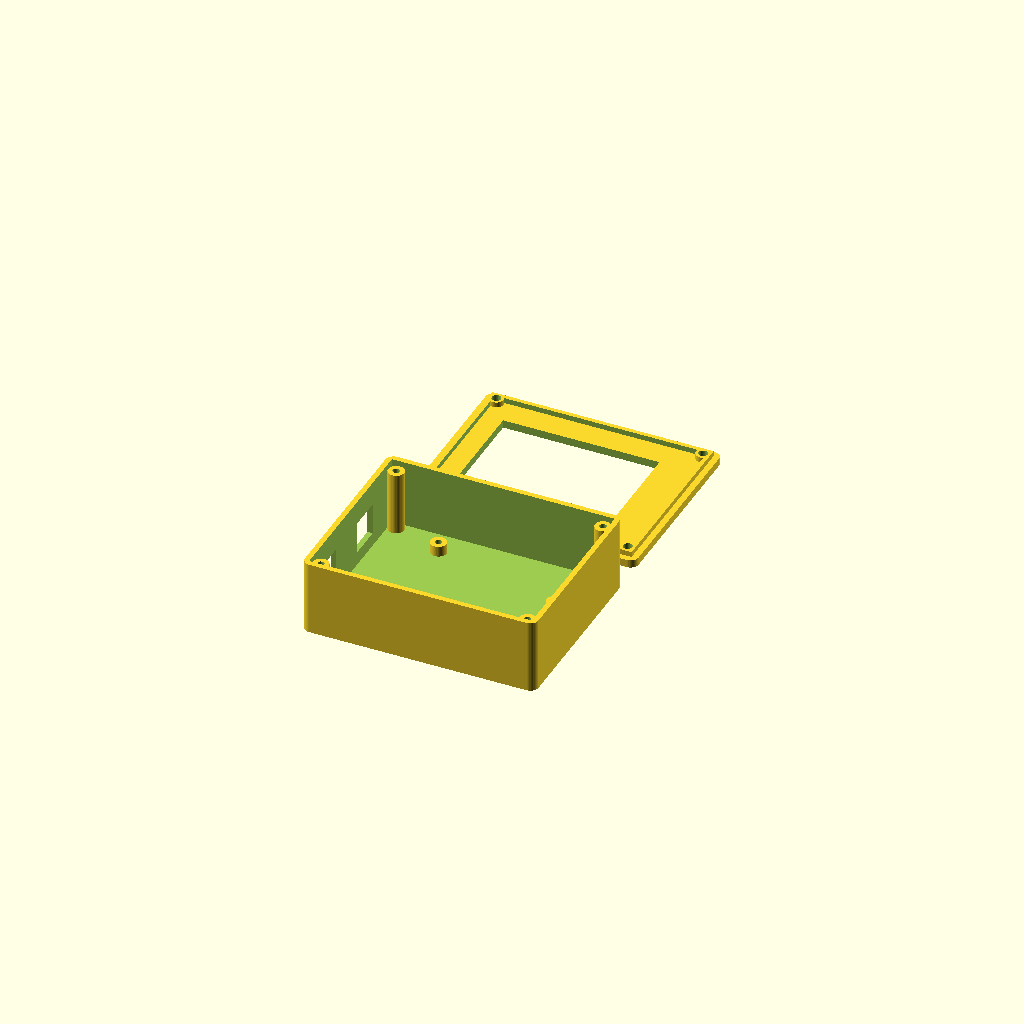
Cell 1 — every parameter at its default value.
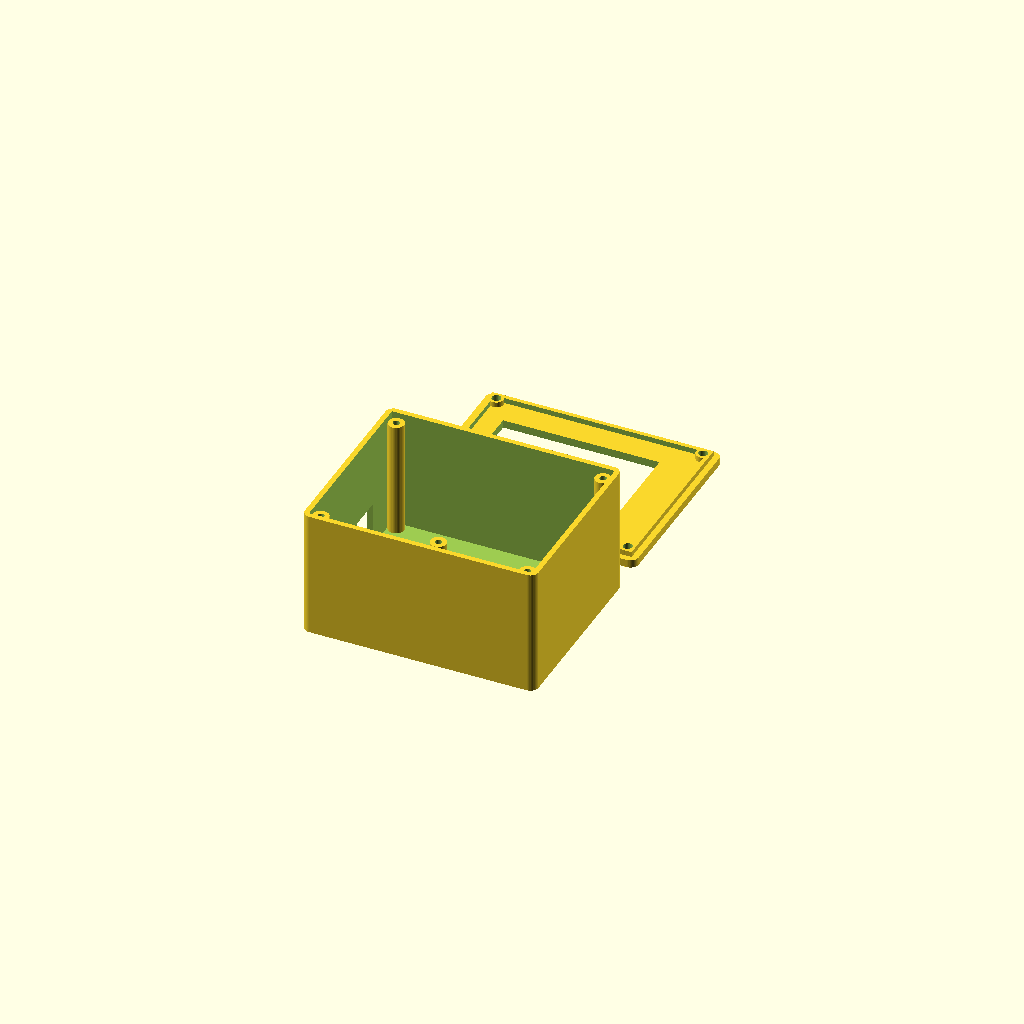
Cell 2: the same model with stack_above = 40.
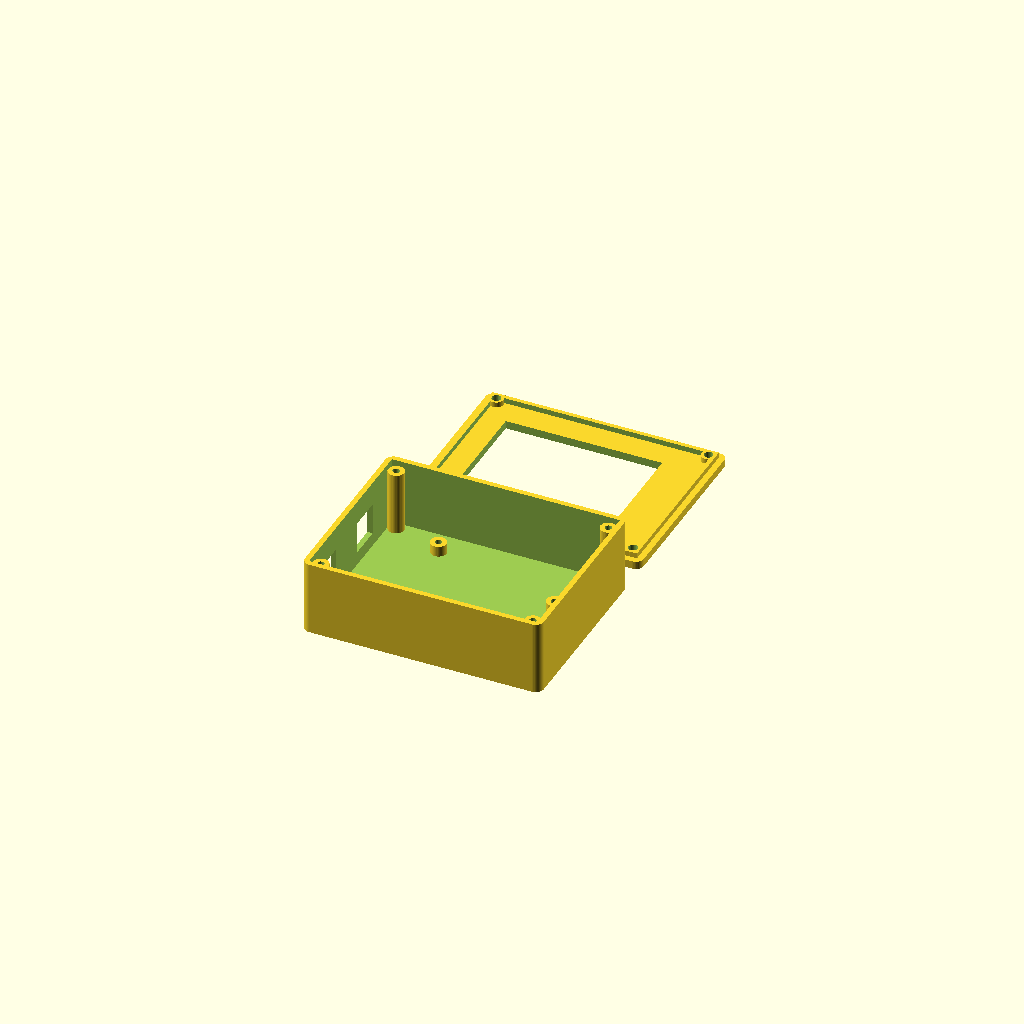
Cell 3: the same model with ext = 4.
All cells are drawn from one camera (rotation 55°, 0°, 25°, orthographic, colour scheme Cornfield), so only the parameter changes between them.
OpenSCAD source file content/assets/files/claudecode17/uno_tft_case.scad:
// Two-part 3D-printable case for an Arduino Uno R3 with a 2.8" TFT shield.
// part = "base", "lid" or "both" (side by side, for a preview).
// All sizes are millimetres. Check the three "measure" values against your own stack.
part = "both";

// --- Arduino Uno R3 (published board outline) ---
uno_l = 68.6;  uno_w = 53.3;
uno_holes = [[13.97, 2.54], [15.24, 50.8], [66.04, 7.62], [66.04, 35.56]];
usb_y   = 38.1;           // centre of the USB-B jack, from the board's lower edge (measure)
usb_w   = 13;  usb_h = 12;     // opening: jack is about 12 x 11, plus slack
dc_y    = 9.5;            // centre of the DC barrel jack (measure)
dc_w    = 10.5; dc_h = 12;
dc_cutout = true;         // set false if you will not use the DC jack

// --- 2.8" TFT shield and its screen (measure) ---
shield_l = 71; shield_w = 56;      // widest outline of shield + touch glass
stack_above = 20;                  // board top to top of touch glass (headers + shield + glass)
win_l = 59;  win_w = 44;           // window in the lid, a little larger than the 57.6 x 43.2 active area
win_dx = -3;  win_dy = 0;          // shift the window from the centre (negative = towards the USB wall)
ext = 2;                           // extra length added to the far (+x) end, away from the USB jack

// --- case ---
wall = 2;  floor_t = 2;  lid_t = 3;
standoff_h = 4;           // keeps the solder points under the Uno off the floor
post_d = 6;               // Uno screw posts: M3 self-tapping screws go through the Uno's 3.2 mm holes
lip_h = 2;  lip_w = 1.6;  // lid lip that centres the lid in the base
margin = 5.5;             // space each side so the corner screw bosses clear the shield
boss_r = 3;  screw_d = 2.6; screw_through = 3.4;
gap = 0.3;                // lid-to-base fit

cav_l = max(uno_l, shield_l) + 2 * margin + ext;
cav_w = max(uno_w, shield_w) + 2 * margin;
out_l = cav_l + 2 * wall;  out_w = cav_w + 2 * wall;
bx = (cav_l - ext - uno_l) / 2;  by = (cav_w - uno_w) / 2;   // Uno origin inside the cavity
board_top = floor_t + standoff_h + 1.6;
glass_top = board_top + stack_above;
base_h = glass_top + 0.5;                              // wall height; the lid sits on top
boss_h = base_h - lip_h - 0.1;                         // corner bosses leave room for the lid lip
$fn = 40;

module rrect(l, w, h, r = 3) {
  hull() for (x = [r, l - r], y = [r, w - r]) translate([x, y, 0]) cylinder(r = r, h = h);
}
module boss_positions() {
  for (x = [boss_r, cav_l - boss_r], y = [boss_r, cav_w - boss_r]) translate([wall + x, wall + y, 0]) children();
}

module base() {
  difference() {
    union() {
      difference() {
        rrect(out_l, out_w, base_h);
        translate([wall, wall, floor_t]) cube([cav_l, cav_w, base_h]);
      }
      boss_positions() cylinder(r = boss_r, h = boss_h);   // stops below the top so the lid lip fits
      for (h = uno_holes) translate([wall + bx + h[0], wall + by + h[1], floor_t])
        cylinder(d = post_d, h = standoff_h);
    }
    // pilot holes in the Uno posts for M3 self-tapping screws
    for (h = uno_holes) translate([wall + bx + h[0], wall + by + h[1], floor_t + standoff_h - 8])
      cylinder(d = screw_d, h = 9);
    boss_positions() translate([0, 0, base_h - 12]) cylinder(d = screw_d, h = 13);
    // USB-B opening in the left wall
    translate([-1, wall + by + usb_y - usb_w / 2, board_top - 0.5]) cube([wall + 2, usb_w, usb_h]);
    if (dc_cutout)
      translate([-1, wall + by + dc_y - dc_w / 2, board_top - 0.5]) cube([wall + 2, dc_w, dc_h]);
  }
}

module lid() {
  difference() {
    union() {
      rrect(out_l, out_w, lid_t);
      // lip that centres the lid in the base: a ring, so it clears the touch glass,
      // with a pad at each corner that sits on top of a boss
      translate([0, 0, -lip_h]) difference() {
        translate([wall + gap, wall + gap, 0]) cube([cav_l - 2 * gap, cav_w - 2 * gap, lip_h]);
        translate([wall + gap + lip_w, wall + gap + lip_w, -1])
          cube([cav_l - 2 * gap - 2 * lip_w, cav_w - 2 * gap - 2 * lip_w, lip_h + 2]);
      }
      boss_positions() translate([0, 0, -lip_h]) cylinder(r = boss_r - gap, h = lip_h);
    }
    // screen window
    translate([out_l / 2 + win_dx - win_l / 2, out_w / 2 + win_dy - win_w / 2, -3]) cube([win_l, win_w, lid_t + 4]);
    // screw holes with countersinks
    boss_positions() {
      translate([0, 0, -3]) cylinder(d = screw_through, h = lid_t + 4);
      translate([0, 0, lid_t - 1.7]) cylinder(d1 = screw_through, d2 = 6.4, h = 1.71);
    }
  }
}

if (part == "base") base();
else if (part == "lid") translate([0, 0, lid_t]) mirror([0, 0, 1]) translate([0, 0, 0]) lid();  // printed screen-side down
else { base(); translate([0, out_w + 10, 0]) translate([0, 0, lid_t]) mirror([0, 0, 1]) lid(); }
Customizer parameters (derived from the source; name, type, default, range or options):
part: string, default "both"
usb_y: number, default 38.1
dc_y: number, default 9.5
dc_cutout: bool, default true
stack_above: number, default 20
ext: number, default 2
standoff_h: number, default 4
post_d: number, default 6
margin: number, default 5.5
gap: number, default 0.3
